Labelled photos from "data", an image-classification folder in Anshu-b/rover-mission-control. The possible labels are: carpet, soil, wood.

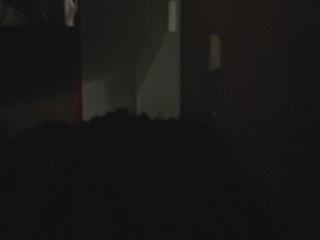
Label: soil

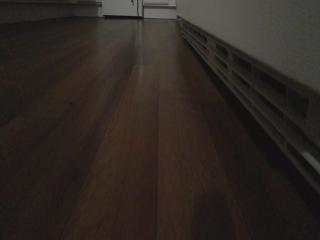
Label: wood

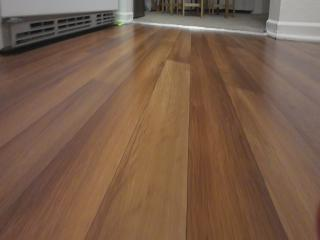
Label: wood

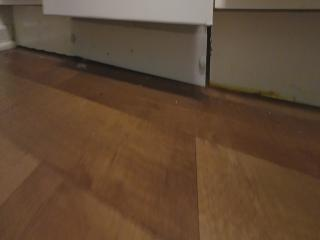
Label: wood

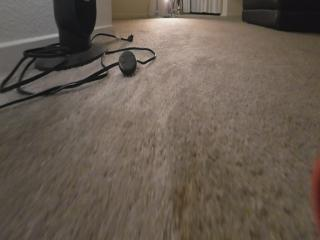
Label: carpet

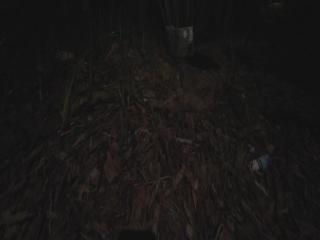
Label: soil
